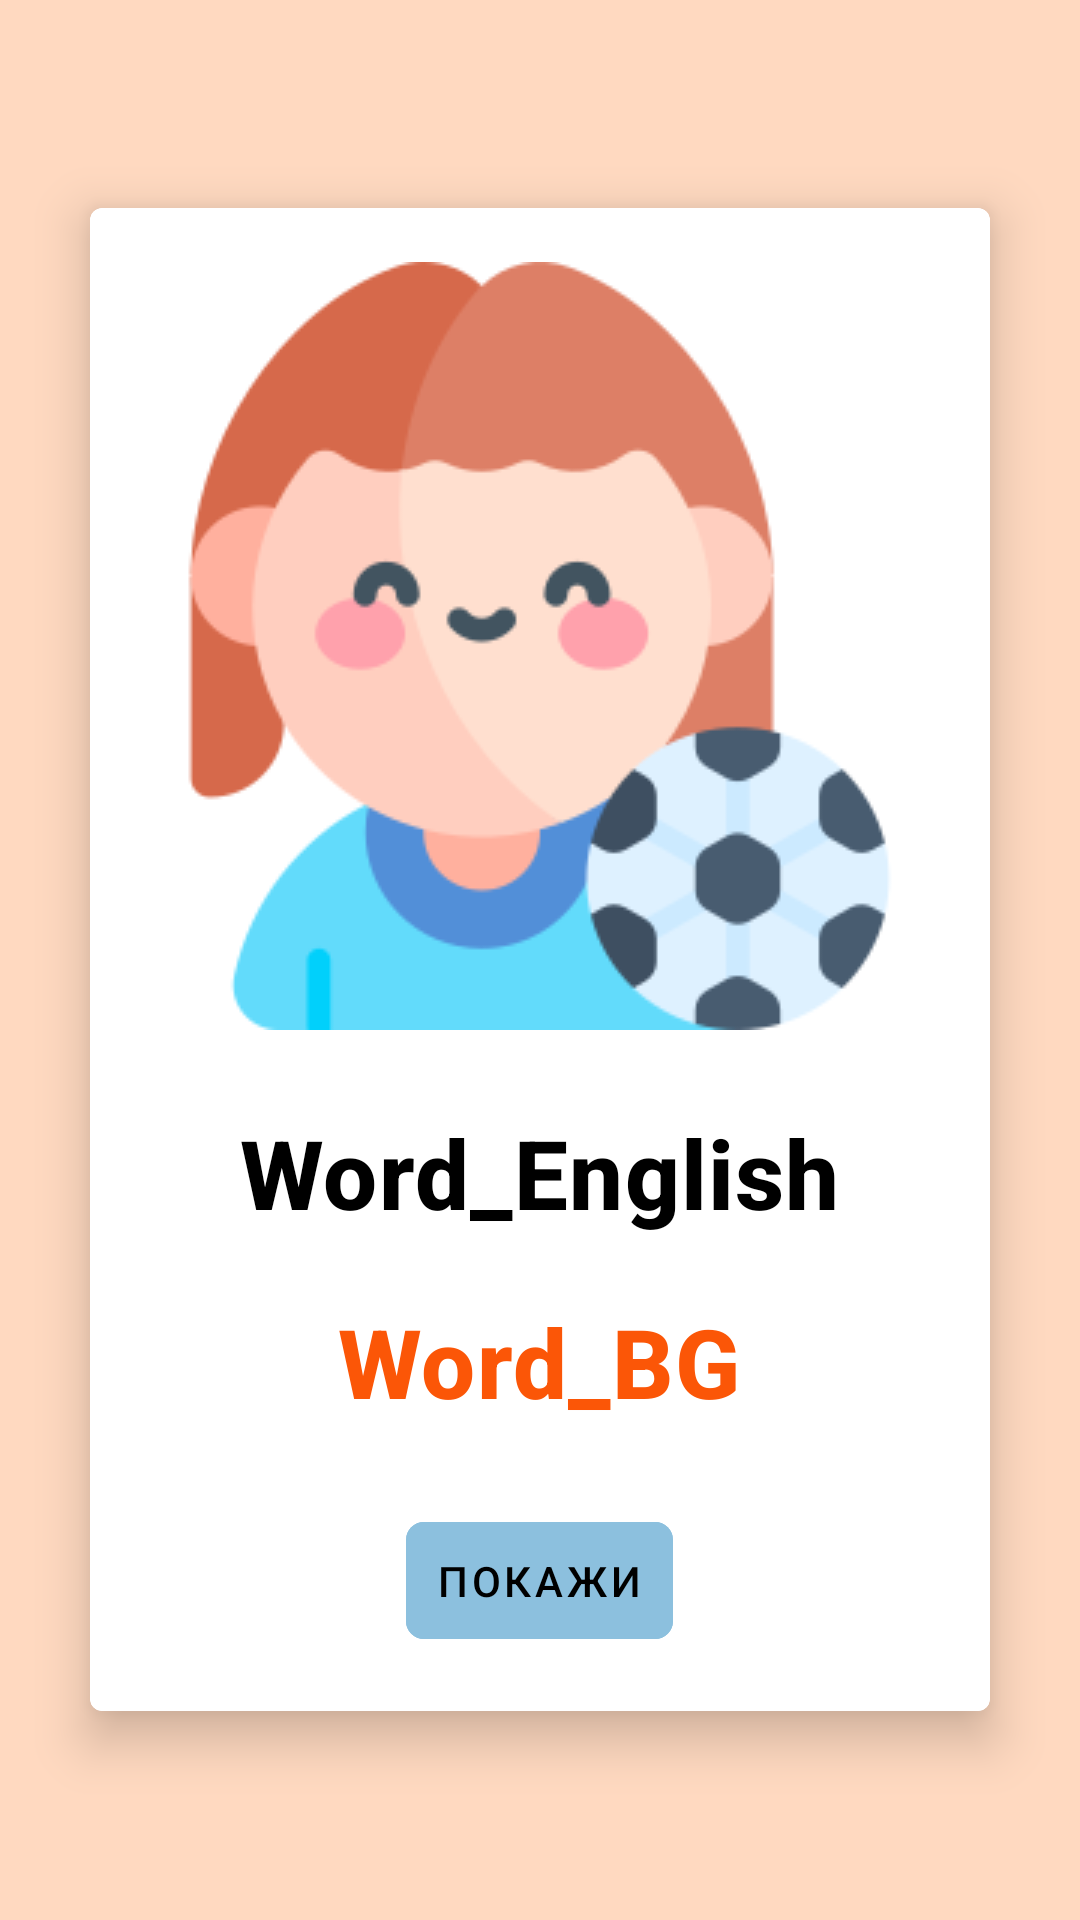

Write the Android layout XML for this screen, with the resource values it uses.
<!-- AndroidManifest.xml: application theme Theme.KokoApp -->
<!-- res/layout/fragment_sport.xml -->
<?xml version="1.0" encoding="utf-8"?>
<FrameLayout xmlns:android="http://schemas.android.com/apk/res/android"
    xmlns:tools="http://schemas.android.com/tools"
    android:layout_width="match_parent"
    android:layout_height="match_parent"
    xmlns:app="http://schemas.android.com/apk/res-auto"
    android:background="@color/pink3"
    tools:context=".SportFragment">

    <com.google.android.material.card.MaterialCardView
        android:id="@+id/card"
        android:layout_width="match_parent"
        android:layout_height="wrap_content"
        android:layout_gravity="center"
        app:strokeWidth="1dp"
        app:cardElevation="10dp"
        app:cardMaxElevation="14dp"
        android:layout_margin="30dp">

        <LinearLayout
            android:layout_width="match_parent"
            android:layout_height="wrap_content"
            android:layout_margin="8dp"
            android:orientation="vertical">

            <ImageView
                android:id="@+id/word_icon"
                android:layout_width="wrap_content"
                android:layout_height="wrap_content"
                android:layout_gravity="center"
                android:layout_margin="10dp"
                android:contentDescription="@string/soccer"
                android:scaleType="centerCrop"
                android:src="@drawable/soccer" />

            <LinearLayout
                android:layout_width="match_parent"
                android:layout_height="wrap_content"
                android:orientation="vertical"
                android:padding="16dp">

                <TextView
                    android:id="@+id/en_word"
                    android:layout_width="wrap_content"
                    android:layout_height="wrap_content"
                    android:layout_gravity="center"
                    android:text="@string/word_english"
                    android:textSize="32sp"
                    android:textAppearance="?attr/textAppearanceHeadline6"
                    android:textColor="@color/black"
                    android:textStyle="bold" />

                <TextView
                    android:id="@+id/bg_word"
                    android:layout_width="wrap_content"
                    android:layout_height="wrap_content"
                    android:layout_gravity="center"
                    android:textSize="32sp"
                    android:layout_marginTop="20dp"
                    android:text="@string/word_bg"
                    android:textAppearance="?attr/textAppearanceHeadline6"
                    android:textColor="@color/orange1"
                    android:textStyle="bold" />

            </LinearLayout>

            <RelativeLayout
                android:id="@+id/relative_layout"
                android:layout_width="match_parent"
                android:layout_height="wrap_content"
                android:layout_gravity="center">

                
                <com.google.android.material.button.MaterialButton
                    style="?attr/borderlessButtonStyle"
                    android:id="@+id/button"
                    android:layout_width="wrap_content"
                    android:layout_height="wrap_content"
                    android:layout_margin="10dp"
                    android:layout_centerInParent="true"
                    android:backgroundTint="@color/blue3"
                    android:padding="10dp"
                    android:text="@string/show_word"
                    android:textColor="@color/black"
                    app:cornerRadius="6dp" />

                <ImageButton
                    android:id="@+id/next"
                    android:layout_width="wrap_content"
                    android:layout_alignParentEnd="true"
                    android:layout_centerVertical="true"
                    android:backgroundTint="@color/white"
                    android:src="@drawable/baseline_arrow_forward_ios_24"
                    android:layout_height="wrap_content"/>

                <ImageButton
                    android:id="@+id/back"
                    android:layout_width="wrap_content"
                    android:layout_alignParentStart="true"
                    android:layout_centerVertical="true"
                    android:backgroundTint="@color/white"
                    android:src="@drawable/ic_baseline_arrow_back_ios_24"
                    android:layout_height="wrap_content"/>

            </RelativeLayout>


        </LinearLayout>

    </com.google.android.material.card.MaterialCardView>

</FrameLayout>
<!-- resources referenced by this layout -->
<resources>
  <color name="black">#FF000000</color>
  <color name="blue3">#8CC0DE</color>
  <color name="orange1">#fb5607</color>
  <color name="pink3">#FFD9C0</color>
  <color name="white">#FFFFFFFF</color>
  <!-- drawable soccer: png bitmap (drawable-v24, 17606 bytes) -->
  <string name="show_word">Покажи</string>
  <string name="soccer">Soccer</string>
  <string name="word_bg">Word_BG</string>
  <string name="word_english">Word_English</string>
  <style name="Theme.KokoApp" parent="Theme.MaterialComponents.DayNight.NoActionBar">
          
          <item name="colorPrimary">@color/purple_500</item>
          <item name="colorPrimaryVariant">@color/purple_700</item>
          <item name="colorOnPrimary">@color/white</item>
          
          <item name="colorSecondary">@color/teal_200</item>
          <item name="colorSecondaryVariant">@color/teal_700</item>
          <item name="colorOnSecondary">@color/black</item>
          
          <item name="android:statusBarColor">?attr/colorPrimaryVariant</item>
          
      </style>
  <color name="purple_500">#FF6200EE</color>
  <color name="purple_700">#FF3700B3</color>
  <color name="teal_200">#FF03DAC5</color>
  <color name="teal_700">#FF018786</color>
</resources>
